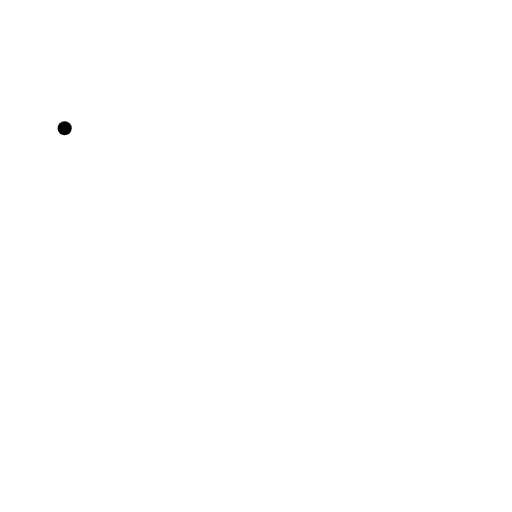
t = 0.00 s
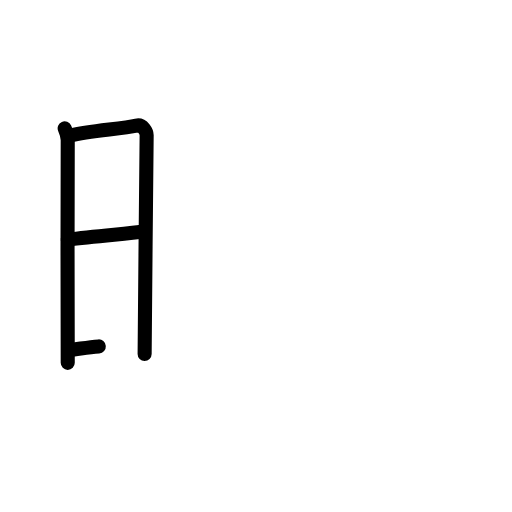
t = 3.40 s
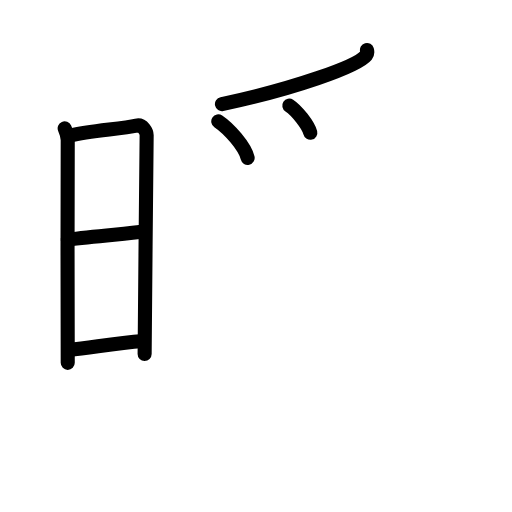
t = 6.80 s
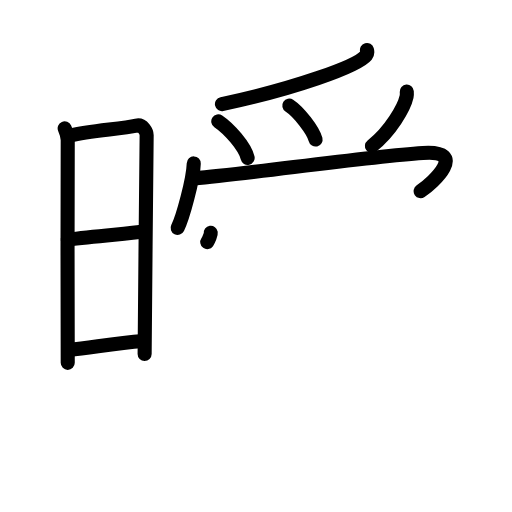
t = 10.20 s
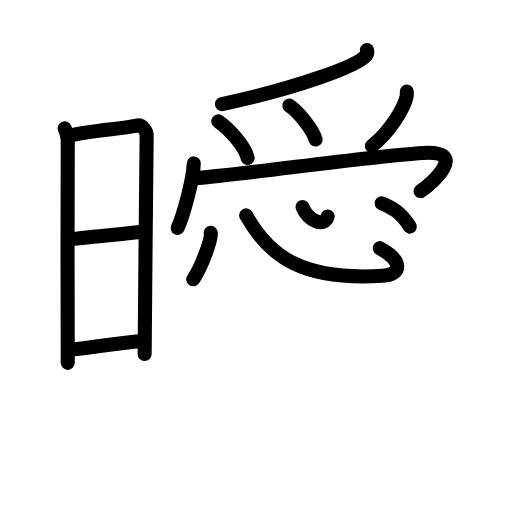
t = 13.60 s
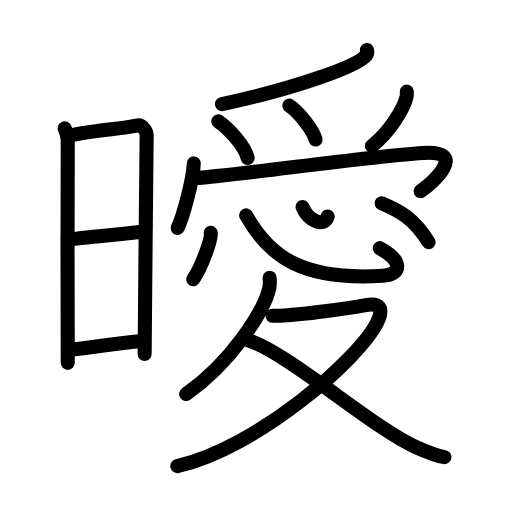
t = 17.00 s

The animated SVG that drew these frames (rendered in a browser with its animation timeline set to each time). Animation: 45 SMIL elements (animate=45); one cycle of 17.00 s.

<?xml version="1.0" encoding="UTF-8"?>
<!--
AniKanjiVG is licensed by CC-BY-SA Paul C. Sommerhoff (https://bitbucket.org/sommerhoff/anikanjivg).
AniKanjiVG uses KanjiVG which is licensed by CC-BY-SA Ulrich Apel (http://kanjivg.tagaini.net).
See also http://creativecommons.org/licenses/by-sa/3.0/
-->
<svg xmlns:kvg='http://kanjivg.tagaini.net' xmlns='http://www.w3.org/2000/svg' width='109' height='109' viewBox='0 0 109 109' style='fill:none;stroke:#000000;stroke-width:3;stroke-linecap:round;stroke-linejoin:round;' id="kvg:kanji_066d6"><g id="kvg:066d6" kvg:element="曖"><g id="kvg:066d6-g1" kvg:element="日" kvg:position="left" kvg:radical="general"><path id="kvg:066d6-s1" kvg:type="㇑" d="M13.77,27.32c0.32,0.73,0.65,1.56,0.65,2.54c0,0.97-0.11,46.42,0,47.39"><animate attributeName="d" begin="0.0s" dur="0.5s" from="M13.77,27.32C13.77,27.32,13.77,27.32,13.77,27.32" to="M13.77,27.32c0.32,0.73,0.65,1.56,0.65,2.54" />
<animate attributeName="d" begin="0.5s" dur="0.5s" from="M13.77,27.32c0.32,0.73,0.65,1.56,0.65,2.54c0,0,0,0,0,0,0" to="M13.77,27.32c0.32,0.73,0.65,1.56,0.65,2.54c0,0.97-0.11,46.42,0,47.39" />
</path>
<path id="kvg:066d6-s2" kvg:type="㇕a" d="M14.95,28.84c4.21-1,10.88-1.4,14.09-2.1c1.37-0.3,2.18,1.34,2.18,2.07c0,3.76-0.43,39.82-0.43,46.56"><animate attributeName="d" begin="1.0s" dur="0.3333333333333333s" from="M14.95,28.84C14.95,28.84,14.95,28.84,14.95,28.84" to="M14.95,28.84c4.21-1,10.88-1.4,14.09-2.1" />
<animate attributeName="d" begin="1.3333333333333333s" dur="0.3333333333333333s" from="M14.95,28.84c4.21-1,10.88-1.4,14.09-2.1c0,0,0,0,0,0,0" to="M14.95,28.84c4.21-1,10.88-1.4,14.09-2.1c1.37-0.3,2.18,1.34,2.18,2.07" />
<animate attributeName="d" begin="1.6666666666666665s" dur="0.3333333333333333s" from="M14.95,28.84c4.21-1,10.88-1.4,14.09-2.1c1.37-0.3,2.18,1.34,2.18,2.07c0,0,0,0,0,0,0" to="M14.95,28.84c4.21-1,10.88-1.4,14.09-2.1c1.37-0.3,2.18,1.34,2.18,2.07c0,3.76-0.43,39.82-0.43,46.56" />
<animate attributeName="d" begin="0s" dur="1.0s" from="M-100,-100" to="M-100,-100" />
</path>
<path id="kvg:066d6-s3" kvg:type="㇐a" d="M14.44,51c5.56-0.68,11.6-1.16,16.43-1.7"><animate attributeName="d" begin="2.0s" dur="1.0s" from="M14.44,51C14.44,51,14.44,51,14.44,51" to="M14.44,51c5.56-0.68,11.6-1.16,16.43-1.7" />
<animate attributeName="d" begin="0s" dur="2.0s" from="M-100,-100" to="M-100,-100" />
</path>
<path id="kvg:066d6-s4" kvg:type="㇐a" d="M14.75,74.51c5.05-0.52,9.63-1.46,15.7-1.91"><animate attributeName="d" begin="3.0s" dur="1.0s" from="M14.75,74.51C14.75,74.51,14.75,74.51,14.75,74.51" to="M14.75,74.51c5.05-0.52,9.63-1.46,15.7-1.91" />
<animate attributeName="d" begin="0s" dur="3.0s" from="M-100,-100" to="M-100,-100" />
</path>
</g>
<g id="kvg:066d6-g2" kvg:element="愛" kvg:position="right"><g id="kvg:066d6-g3" kvg:element="⺤" kvg:variant="true" kvg:original="爪" kvg:position="top"><path id="kvg:066d6-s5" kvg:type="㇒" d="M78.12,10.64c0.08,0.28,0.16,0.73-0.16,1.13c-1.92,2.39-15.59,7.19-30.71,10.39"><animate attributeName="d" begin="4.0s" dur="0.5s" from="M78.12,10.64C78.12,10.64,78.12,10.64,78.12,10.64" to="M78.12,10.64c0.08,0.28,0.16,0.73-0.16,1.13" />
<animate attributeName="d" begin="4.5s" dur="0.5s" from="M78.12,10.64c0.08,0.28,0.16,0.73-0.16,1.13c0,0,0,0,0,0,0" to="M78.12,10.64c0.08,0.28,0.16,0.73-0.16,1.13c-1.92,2.39-15.59,7.19-30.71,10.39" />
<animate attributeName="d" begin="0s" dur="4.0s" from="M-100,-100" to="M-100,-100" />
</path>
<path id="kvg:066d6-s6" kvg:type="㇔" d="M46.47,25.83c2.31,1.55,5.67,5.36,6.25,7.78"><animate attributeName="d" begin="5.0s" dur="1.0s" from="M46.47,25.83C46.47,25.83,46.47,25.83,46.47,25.83" to="M46.47,25.83c2.31,1.55,5.67,5.36,6.25,7.78" />
<animate attributeName="d" begin="0s" dur="5.0s" from="M-100,-100" to="M-100,-100" />
</path>
<path id="kvg:066d6-s7" kvg:type="㇔" d="M61.59,22.47c1.97,1.28,5.1,5.25,5.59,7.24"><animate attributeName="d" begin="6.0s" dur="1.0s" from="M61.59,22.47C61.59,22.47,61.59,22.47,61.59,22.47" to="M61.59,22.47c1.97,1.28,5.1,5.25,5.59,7.24" />
<animate attributeName="d" begin="0s" dur="6.0s" from="M-100,-100" to="M-100,-100" />
</path>
<path id="kvg:066d6-s8" kvg:type="㇒" d="M86.6,19.48c0.02,0.27,0.04,0.71-0.04,1.1c-0.51,2.31-3.41,7.39-7.38,10.5"><animate attributeName="d" begin="7.0s" dur="0.5s" from="M86.6,19.48C86.6,19.48,86.6,19.48,86.6,19.48" to="M86.6,19.48c0.02,0.27,0.04,0.71-0.04,1.1" />
<animate attributeName="d" begin="7.5s" dur="0.5s" from="M86.6,19.48c0.02,0.27,0.04,0.71-0.04,1.1c0,0,0,0,0,0,0" to="M86.6,19.48c0.02,0.27,0.04,0.71-0.04,1.1c-0.51,2.31-3.41,7.39-7.38,10.5" />
<animate attributeName="d" begin="0s" dur="7.0s" from="M-100,-100" to="M-100,-100" />
</path>
</g>
<g id="kvg:066d6-g4" kvg:position="bottom"><g id="kvg:066d6-g5" kvg:element="冖"><path id="kvg:066d6-s9" kvg:type="㇔" d="M41.25,34.79c-0.12,3.53-2.35,11.56-3.43,13.73"><animate attributeName="d" begin="8.0s" dur="1.0s" from="M41.25,34.79C41.25,34.79,41.25,34.79,41.25,34.79" to="M41.25,34.79c-0.12,3.53-2.35,11.56-3.43,13.73" />
<animate attributeName="d" begin="0s" dur="8.0s" from="M-100,-100" to="M-100,-100" />
</path>
<path id="kvg:066d6-s10" kvg:type="㇖b" d="M41.39,37.97c11.61-0.95,35.73-4.52,48.64-5.4c9.71-0.66,2.28,6.26-0.48,8.13"><animate attributeName="d" begin="9.0s" dur="0.5s" from="M41.39,37.97C41.39,37.97,41.39,37.97,41.39,37.97" to="M41.39,37.97c11.61-0.95,35.73-4.52,48.64-5.4" />
<animate attributeName="d" begin="9.5s" dur="0.5s" from="M41.39,37.97c11.61-0.95,35.73-4.52,48.64-5.4c0,0,0,0,0,0,0" to="M41.39,37.97c11.61-0.95,35.73-4.52,48.64-5.4c9.71-0.66,2.28,6.26-0.48,8.13" />
<animate attributeName="d" begin="0s" dur="9.0s" from="M-100,-100" to="M-100,-100" />
</path>
</g>
<g id="kvg:066d6-g6" kvg:element="心"><path id="kvg:066d6-s11" kvg:type="㇔" d="M44.87,49.56c0.21,1.4-2.07,7.56-3.73,9.89"><animate attributeName="d" begin="10.0s" dur="1.0s" from="M44.87,49.56C44.87,49.56,44.87,49.56,44.87,49.56" to="M44.87,49.56c0.21,1.4-2.07,7.56-3.73,9.89" />
<animate attributeName="d" begin="0s" dur="10.0s" from="M-100,-100" to="M-100,-100" />
</path>
<path id="kvg:066d6-s12" kvg:type="㇟b" d="M52.41,45.86c4.96,8.89,12.22,13.93,29.03,12.85c4.42-0.28,4.06-3.45-0.59-5.88"><animate attributeName="d" begin="11.0s" dur="0.5s" from="M52.41,45.86C52.41,45.86,52.41,45.86,52.41,45.86" to="M52.41,45.86c4.96,8.89,12.22,13.93,29.03,12.85" />
<animate attributeName="d" begin="11.5s" dur="0.5s" from="M52.41,45.86c4.96,8.89,12.22,13.93,29.03,12.85c0,0,0,0,0,0,0" to="M52.41,45.86c4.96,8.89,12.22,13.93,29.03,12.85c4.42-0.28,4.06-3.45-0.59-5.88" />
<animate attributeName="d" begin="0s" dur="11.0s" from="M-100,-100" to="M-100,-100" />
</path>
<path id="kvg:066d6-s13" kvg:type="㇔a" d="M64.4,44.08c1.35,3.17,4.72,4.32,5.36,2"><animate attributeName="d" begin="12.0s" dur="1.0s" from="M64.4,44.08C64.4,44.08,64.4,44.08,64.4,44.08" to="M64.4,44.08c1.35,3.17,4.72,4.32,5.36,2" />
<animate attributeName="d" begin="0s" dur="12.0s" from="M-100,-100" to="M-100,-100" />
</path>
<path id="kvg:066d6-s14" kvg:type="㇔" d="M81.24,43.27c3.9,1.65,6.83,3.16,10.01,8.28"><animate attributeName="d" begin="13.0s" dur="1.0s" from="M81.24,43.27C81.24,43.27,81.24,43.27,81.24,43.27" to="M81.24,43.27c3.9,1.65,6.83,3.16,10.01,8.28" />
<animate attributeName="d" begin="0s" dur="13.0s" from="M-100,-100" to="M-100,-100" />
</path>
</g>
<g id="kvg:066d6-g7" kvg:element="夂"><path id="kvg:066d6-s15" kvg:type="㇒" d="M57.4,59.13c0.05,0.58,0.11,1.51-0.1,2.34c-1.21,4.94-8.16,15.78-17.66,22.41"><animate attributeName="d" begin="14.0s" dur="0.5s" from="M57.4,59.13C57.4,59.13,57.4,59.13,57.4,59.13" to="M57.4,59.13c0.05,0.58,0.11,1.51-0.1,2.34" />
<animate attributeName="d" begin="14.5s" dur="0.5s" from="M57.4,59.13c0.05,0.58,0.11,1.51-0.1,2.34c0,0,0,0,0,0,0" to="M57.4,59.13c0.05,0.58,0.11,1.51-0.1,2.34c-1.21,4.94-8.16,15.78-17.66,22.41" />
<animate attributeName="d" begin="0s" dur="14.0s" from="M-100,-100" to="M-100,-100" />
</path>
<path id="kvg:066d6-s16" kvg:type="㇇" d="M58.01,67.23c0.3,0.02,1.57-0.04,2.42-0.08C64.5,67,73.9,65.7,77.9,64.96c2.75-0.51,3.93,0.48,2.43,3.6c-3.69,7.7-25.44,26.77-42.58,30.67"><animate attributeName="d" begin="15.0s" dur="0.25s" from="M58.01,67.23C58.01,67.23,58.01,67.23,58.01,67.23" to="M58.01,67.23c0.3,0.02,1.57-0.04,2.42-0.08" />
<animate attributeName="d" begin="15.25s" dur="0.25s" from="M58.01,67.23c0.3,0.02,1.57-0.04,2.42-0.08c0,0,0,0,0,0,0" to="M58.01,67.23c0.3,0.02,1.57-0.04,2.42-0.08C64.5,67,73.9,65.7,77.9,64.96" />
<animate attributeName="d" begin="15.5s" dur="0.25s" from="M58.01,67.23c0.3,0.02,1.57-0.04,2.42-0.08C64.5,67,73.9,65.7,77.9,64.96c0,0,0,0,0,0,0" to="M58.01,67.23c0.3,0.02,1.57-0.04,2.42-0.08C64.5,67,73.9,65.7,77.9,64.96c2.75-0.51,3.93,0.48,2.43,3.6" />
<animate attributeName="d" begin="15.75s" dur="0.25s" from="M58.01,67.23c0.3,0.02,1.57-0.04,2.42-0.08C64.5,67,73.9,65.7,77.9,64.96c2.75-0.51,3.93,0.48,2.43,3.6c0,0,0,0,0,0,0" to="M58.01,67.23c0.3,0.02,1.57-0.04,2.42-0.08C64.5,67,73.9,65.7,77.9,64.96c2.75-0.51,3.93,0.48,2.43,3.6c-3.69,7.7-25.44,26.77-42.58,30.67" />
<animate attributeName="d" begin="0s" dur="15.0s" from="M-100,-100" to="M-100,-100" />
</path>
<path id="kvg:066d6-s17" kvg:type="㇏" d="M52.85,72.44c8.53,2.72,26.4,18.56,35.64,22.72c2.29,1.03,3.98,1.79,6.12,2.15"><animate attributeName="d" begin="16.0s" dur="0.5s" from="M52.85,72.44C52.85,72.44,52.85,72.44,52.85,72.44" to="M52.85,72.44c8.53,2.72,26.4,18.56,35.64,22.72" />
<animate attributeName="d" begin="16.5s" dur="0.5s" from="M52.85,72.44c8.53,2.72,26.4,18.56,35.64,22.72c0,0,0,0,0,0,0" to="M52.85,72.44c8.53,2.72,26.4,18.56,35.64,22.72c2.29,1.03,3.98,1.79,6.12,2.15" />
<animate attributeName="d" begin="0s" dur="16.0s" from="M-100,-100" to="M-100,-100" />
</path>
</g>
</g>
</g>
</g>
</svg>
